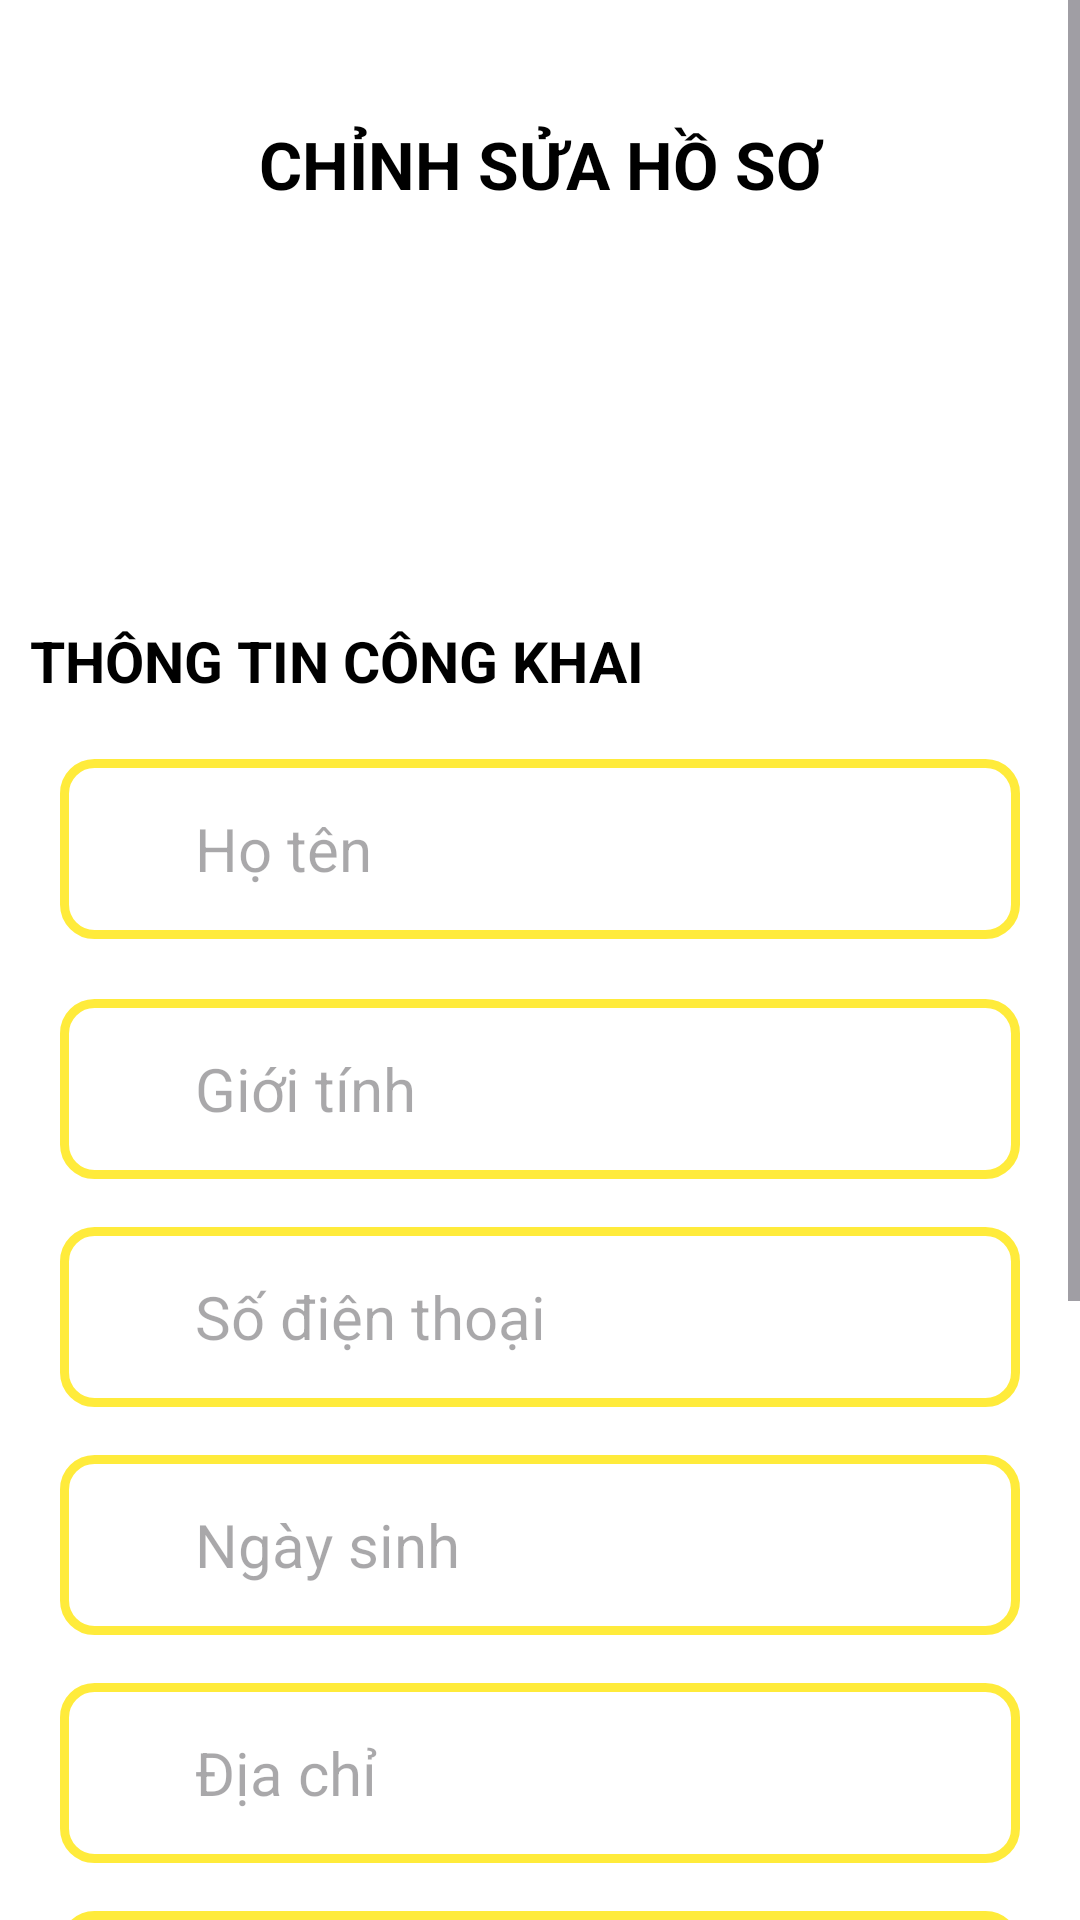

Reconstruct the res/layout file that produces this screen, plus the resources it refers to.
<!-- AndroidManifest.xml: application theme Theme.DoanPhongkham -->
<!-- res/layout/fragment_tai_khoan_bacsi.xml -->
<?xml version="1.0" encoding="utf-8"?>
<ScrollView xmlns:android="http://schemas.android.com/apk/res/android"
    xmlns:app="http://schemas.android.com/apk/res-auto"
    xmlns:tools="http://schemas.android.com/tools"
    android:layout_width="match_parent"
    android:layout_height="match_parent"
    android:background="@color/white"
    tools:context=".fragmentBacsi.TaiKhoanBacsiFragment">

    <LinearLayout
        android:layout_width="match_parent"
        android:layout_height="wrap_content"
        android:orientation="vertical"
        android:paddingBottom="24dp">

        <TextView
            android:id="@+id/textView2"
            android:layout_width="match_parent"
            android:layout_height="wrap_content"
            android:layout_marginTop="40dp"
            android:gravity="center"
            android:text="CHỈNH SỬA HỒ SƠ"
            android:textColor="@color/black"
            android:textSize="22sp"
            android:textStyle="bold" />

        <ImageView
            android:id="@+id/imageView"
            android:layout_width="100dp"
            android:layout_height="100dp"
            android:layout_gravity="center"
            android:layout_marginTop="18dp"
            app:srcCompat="@drawable/taikhoan" />

        
        <TextView
            android:id="@+id/textView4"
            android:layout_width="match_parent"
            android:layout_height="wrap_content"
            android:layout_marginStart="10dp"
            android:layout_marginTop="20dp"
            android:text="THÔNG TIN CÔNG KHAI"
            android:textColor="@color/black"
            android:textSize="19sp"
            android:textStyle="bold" />

        <EditText
            android:id="@+id/edtHoTenBs"
            android:layout_width="match_parent"
            android:layout_height="60dp"
            android:layout_margin="20dp"
            android:background="@drawable/background_nhaptext"
            android:drawableStart="@drawable/taikhoan"
            android:drawablePadding="12dp"
            android:hint="     Họ tên"
            android:paddingStart="20dp"
            android:textSize="20sp" />

        <EditText
            android:id="@+id/edtGioiTinhBs"
            android:layout_width="match_parent"
            android:layout_height="60dp"
            android:layout_marginHorizontal="20dp"
            android:background="@drawable/background_nhaptext"
            android:drawableStart="@drawable/taikhoan"
            android:drawablePadding="12dp"
            android:hint="     Giới tính"
            android:paddingStart="20dp"
            android:textSize="20sp" />

        <EditText
            android:id="@+id/edtSdtBs"
            android:layout_width="match_parent"
            android:layout_height="60dp"
            android:layout_marginHorizontal="20dp"
            android:layout_marginTop="16dp"
            android:background="@drawable/background_nhaptext"
            android:drawableStart="@drawable/taikhoan"
            android:drawablePadding="12dp"
            android:hint="     Số điện thoại"
            android:paddingStart="20dp"
            android:textSize="20sp" />

        <EditText
            android:id="@+id/edtNgaySinhBs"
            android:layout_width="match_parent"
            android:layout_height="60dp"
            android:layout_marginHorizontal="20dp"
            android:layout_marginTop="16dp"
            android:background="@drawable/background_nhaptext"
            android:drawableStart="@drawable/taikhoan"
            android:drawablePadding="12dp"
            android:hint="     Ngày sinh"
            android:paddingStart="20dp"
            android:textSize="20sp" />

        <EditText
            android:id="@+id/edtDiaChiBs"
            android:layout_width="match_parent"
            android:layout_height="60dp"
            android:layout_marginHorizontal="20dp"
            android:layout_marginTop="16dp"
            android:background="@drawable/background_nhaptext"
            android:drawableStart="@drawable/taikhoan"
            android:drawablePadding="12dp"
            android:hint="     Địa chỉ"
            android:paddingStart="20dp"
            android:textSize="20sp" />

        <EditText
            android:id="@+id/edtEmailBs"
            android:layout_width="match_parent"
            android:layout_height="60dp"
            android:layout_marginHorizontal="20dp"
            android:layout_marginTop="16dp"
            android:background="@drawable/background_nhaptext"
            android:drawableStart="@drawable/taikhoan"
            android:drawablePadding="12dp"
            android:hint="     Email"
            android:paddingStart="20dp"
            android:textSize="20sp" />
        <Button
            android:id="@+id/btnCapNhatThongTin"
            android:layout_width="120dp"
            android:layout_gravity="center"
            android:layout_height="wrap_content"
            android:text="Cập nhật thông tin"
            android:layout_marginTop="16dp"
            android:drawablePadding="8dp"/>


        
        <LinearLayout
            android:layout_width="match_parent"
            android:layout_height="wrap_content"
            android:layout_marginTop="30dp"
            android:layout_marginBottom="16dp"
            android:orientation="vertical"
            android:paddingHorizontal="20dp">

            <Button
                android:id="@+id/btnThemThuoc"
                android:layout_width="match_parent"
                android:layout_height="wrap_content"
                android:text="Thêm thuốc" />

            <Button
                android:id="@+id/btnDangXuatBacSi"
                android:layout_width="match_parent"
                android:layout_height="wrap_content"
                android:layout_marginTop="10dp"
                android:text="Đăng xuất" />
        </LinearLayout>

    </LinearLayout>
</ScrollView>
<!-- resources referenced by this layout -->
<resources>
  <color name="black">#FF000000</color>
  <color name="white">#FFFFFFFF</color>
  <!-- drawable background_nhaptext (drawable) -->
  <?xml version="1.0" encoding="utf-8"?>
  <selector xmlns:android="http://schemas.android.com/apk/res/android">
      <item>
          <shape android:shape="rectangle">
              <solid android:color="@color/white"/>
              <corners android:radius="10dp" />
              <stroke android:color="@color/yellow"
                  android:width="3dp" /> 
          </shape>
      </item>
  </selector>
  <style name="Theme.DoanPhongkham" parent="Base.Theme.DoanPhongkham" />
  <color name="yellow">#FFEB3B</color>
  <style name="Base.Theme.DoanPhongkham" parent="Theme.Material3.DayNight.NoActionBar">
          
          
      </style>
</resources>
